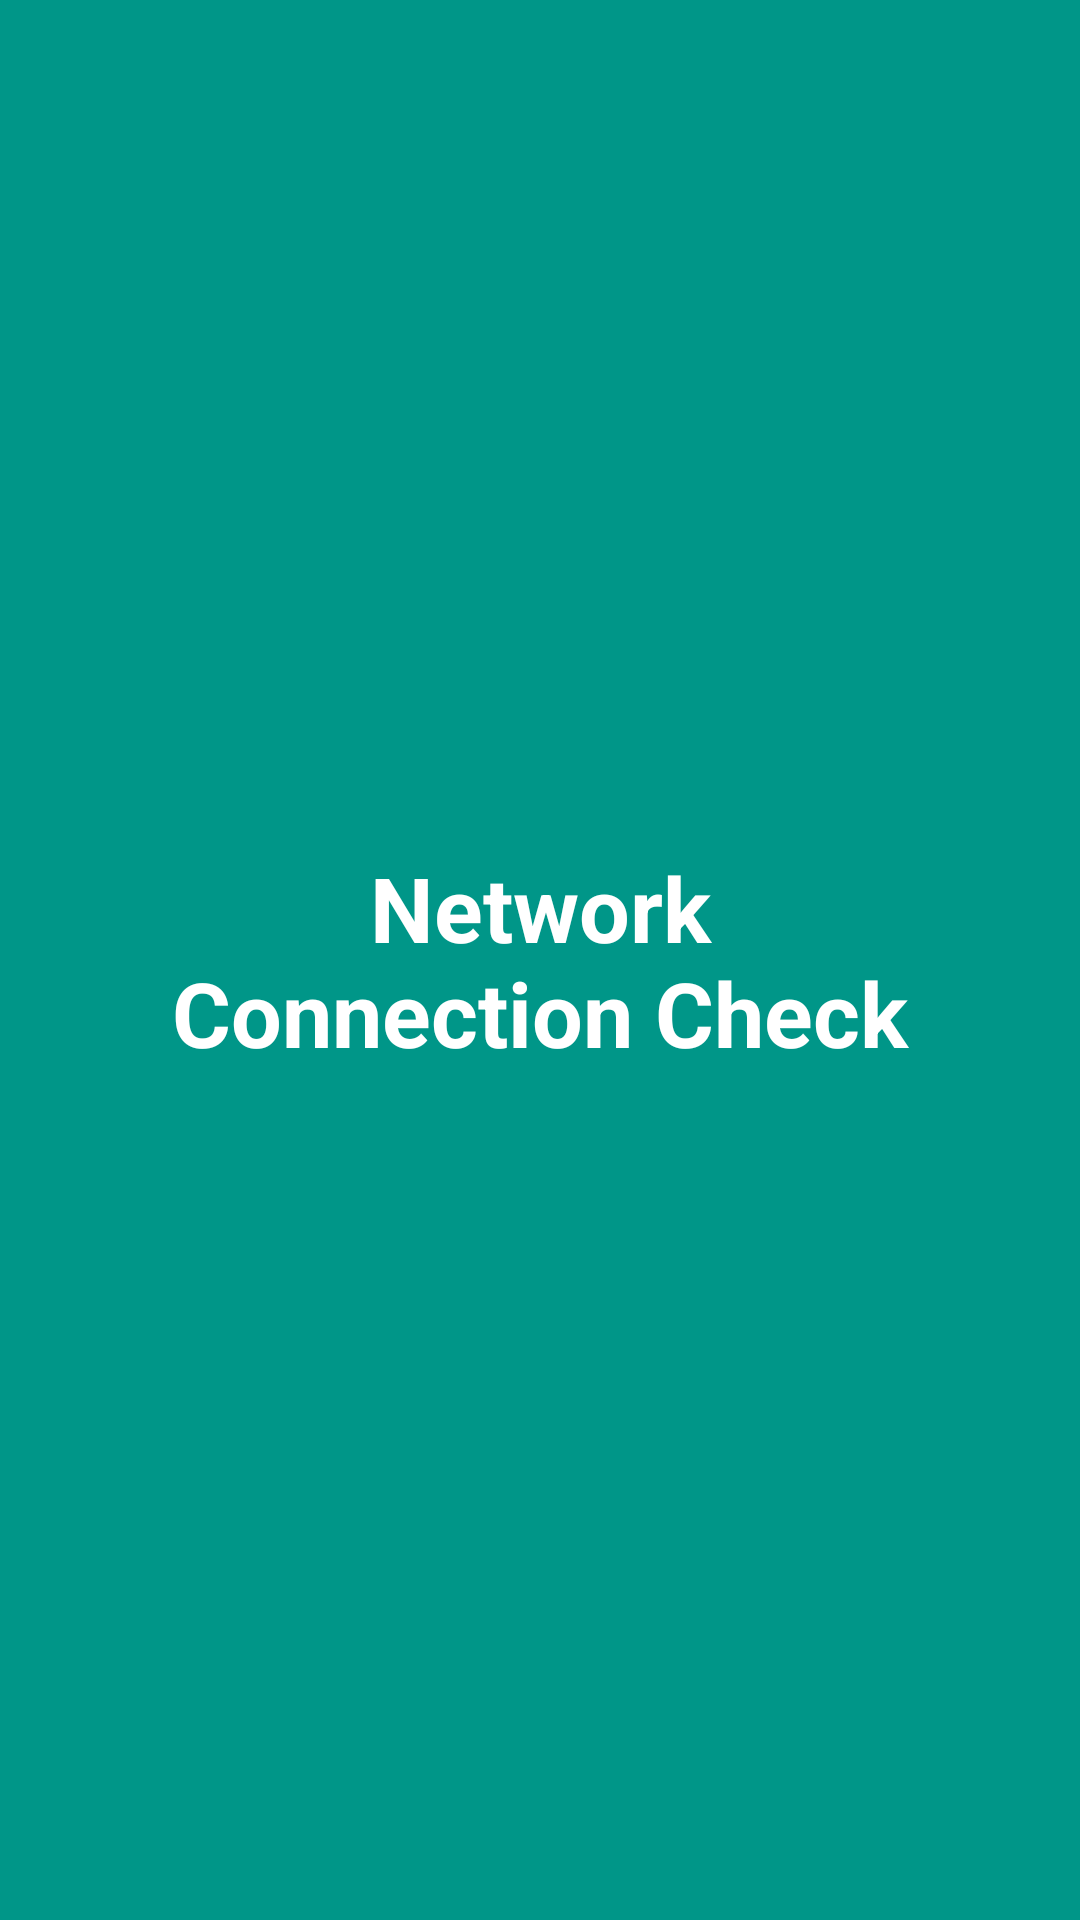

Here is an Android app screen rendered from its layout file. Give the layout XML and the strings, colors and styles it references.
<!-- AndroidManifest.xml: application theme Theme.NetworkConnectionCheckAutoDetected -->
<!-- res/layout/activity_main.xml -->
<?xml version="1.0" encoding="utf-8"?>
<LinearLayout xmlns:android="http://schemas.android.com/apk/res/android"
    xmlns:app="http://schemas.android.com/apk/res-auto"
    xmlns:tools="http://schemas.android.com/tools"
    android:layout_width="match_parent"
    android:layout_height="match_parent"
    tools:context=".MainActivity"
    android:orientation="vertical"
    android:padding="50dp"
    android:background="@color/sky"
    >


    <TextView
        android:layout_width="match_parent"
        android:layout_height="match_parent"
        android:gravity="center"
        android:textSize="30sp"
        android:textColor="@color/white"
        android:textStyle="bold"
        android:text="Network Connection Check"
        />


</LinearLayout>
<!-- resources referenced by this layout -->
<resources>
  <color name="sky">#009688</color>
  <color name="white">#FFFFFF</color>
  <style name="Theme.NetworkConnectionCheckAutoDetected" parent="Base.Theme.NetworkConnectionCheckAutoDetected" />
  <style name="Base.Theme.NetworkConnectionCheckAutoDetected" parent="Theme.Material3.DayNight.NoActionBar">
          
          
          <item name="android:windowIsTranslucent">true</item>
      </style>
</resources>
